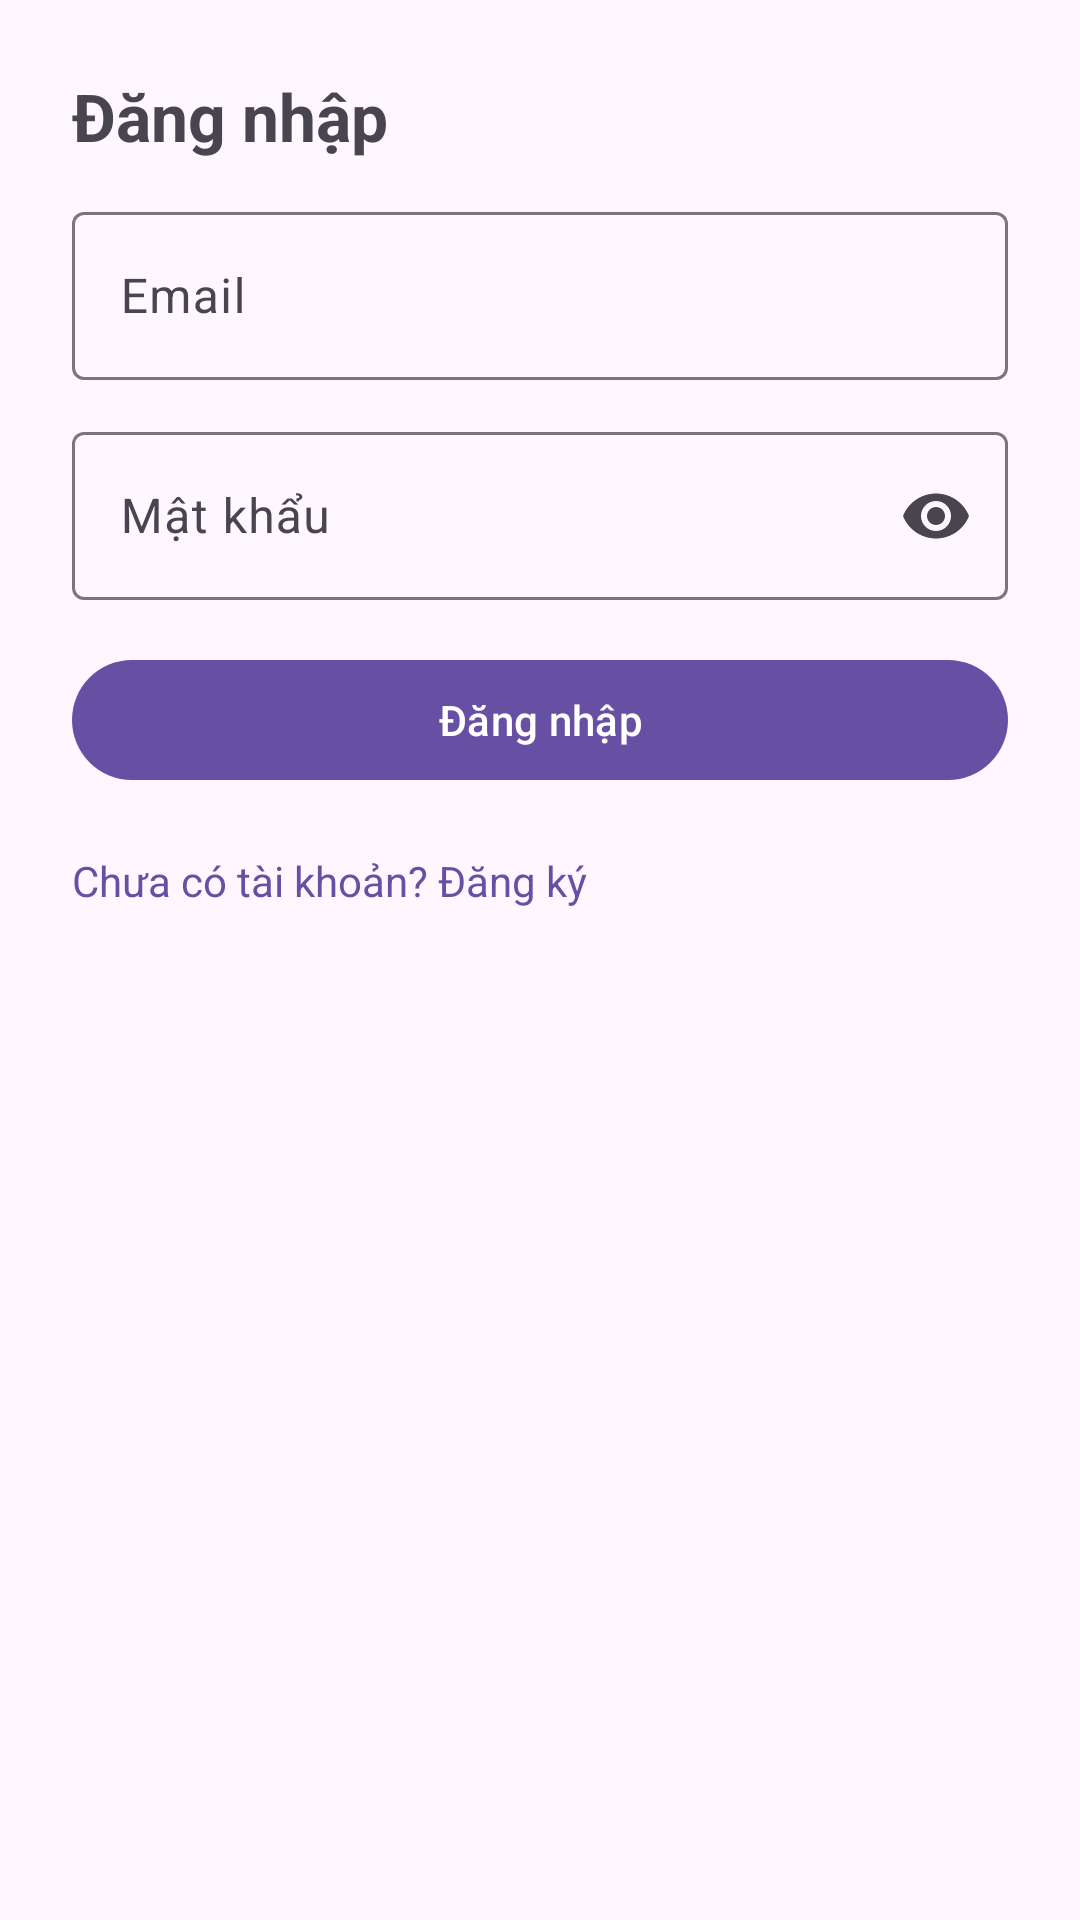

Reconstruct the res/layout file that produces this screen, plus the resources it refers to.
<!-- AndroidManifest.xml: application theme Theme.Chubby -->
<!-- res/layout/activity_login.xml -->
<?xml version="1.0" encoding="utf-8"?>
<ScrollView xmlns:android="http://schemas.android.com/apk/res/android"
    xmlns:app="http://schemas.android.com/apk/res-auto"
    xmlns:tools="http://schemas.android.com/tools"
    android:layout_width="match_parent"
    android:layout_height="match_parent"
    android:fillViewport="true">

    <LinearLayout
        android:layout_width="match_parent"
        android:layout_height="wrap_content"
        android:orientation="vertical"
        android:padding="24dp">

        <TextView
            android:text="Đăng nhập"
            android:textSize="22sp"
            android:textStyle="bold"
            android:layout_width="wrap_content"
            android:layout_height="wrap_content"
            android:layout_marginBottom="12dp"/>

        <com.google.android.material.textfield.TextInputLayout
            style="@style/Widget.Material3.TextInputLayout.OutlinedBox"
            android:layout_width="match_parent"
            android:layout_height="wrap_content"
            android:hint="Email">

            <com.google.android.material.textfield.TextInputEditText
                android:id="@+id/edtEmail"
                android:layout_width="match_parent"
                android:layout_height="wrap_content"
                android:inputType="textEmailAddress"
                android:autofillHints="emailAddress"
                android:importantForAutofill="yes"
                android:minHeight="56dp"
                android:paddingVertical="8dp"/>
        </com.google.android.material.textfield.TextInputLayout>

        <com.google.android.material.textfield.TextInputLayout
            style="@style/Widget.Material3.TextInputLayout.OutlinedBox"
            android:layout_width="match_parent"
            android:layout_height="wrap_content"
            android:hint="Mật khẩu"
            android:layout_marginTop="12dp"
            app:endIconMode="password_toggle">

            <com.google.android.material.textfield.TextInputEditText
                android:id="@+id/edtPassword"
                android:layout_width="match_parent"
                android:layout_height="wrap_content"
                android:inputType="textPassword"
                android:autofillHints="password"
                android:importantForAutofill="yes"
                android:minHeight="56dp"
                android:paddingVertical="8dp"/>
        </com.google.android.material.textfield.TextInputLayout>

        <com.google.android.material.button.MaterialButton
            android:id="@+id/btnLogin"
            android:text="Đăng nhập"
            android:layout_width="match_parent"
            android:layout_height="wrap_content"
            android:minHeight="48dp"
            android:layout_marginTop="16dp"/>

        <TextView
            android:id="@+id/tvGotoRegister"
            android:text="Chưa có tài khoản? Đăng ký"
            android:textColor="?attr/colorPrimary"
            android:paddingVertical="12dp"
            android:minHeight="48dp"
            android:layout_width="wrap_content"
            android:layout_height="wrap_content"
            android:layout_marginTop="8dp"/>
    </LinearLayout>
</ScrollView>
<!-- resources referenced by this layout -->
<resources>
  <style name="Theme.Chubby" parent="Base.Theme.Chubby" />
  <style name="Base.Theme.Chubby" parent="Theme.Material3.DayNight.NoActionBar">
          
          
      </style>
</resources>
